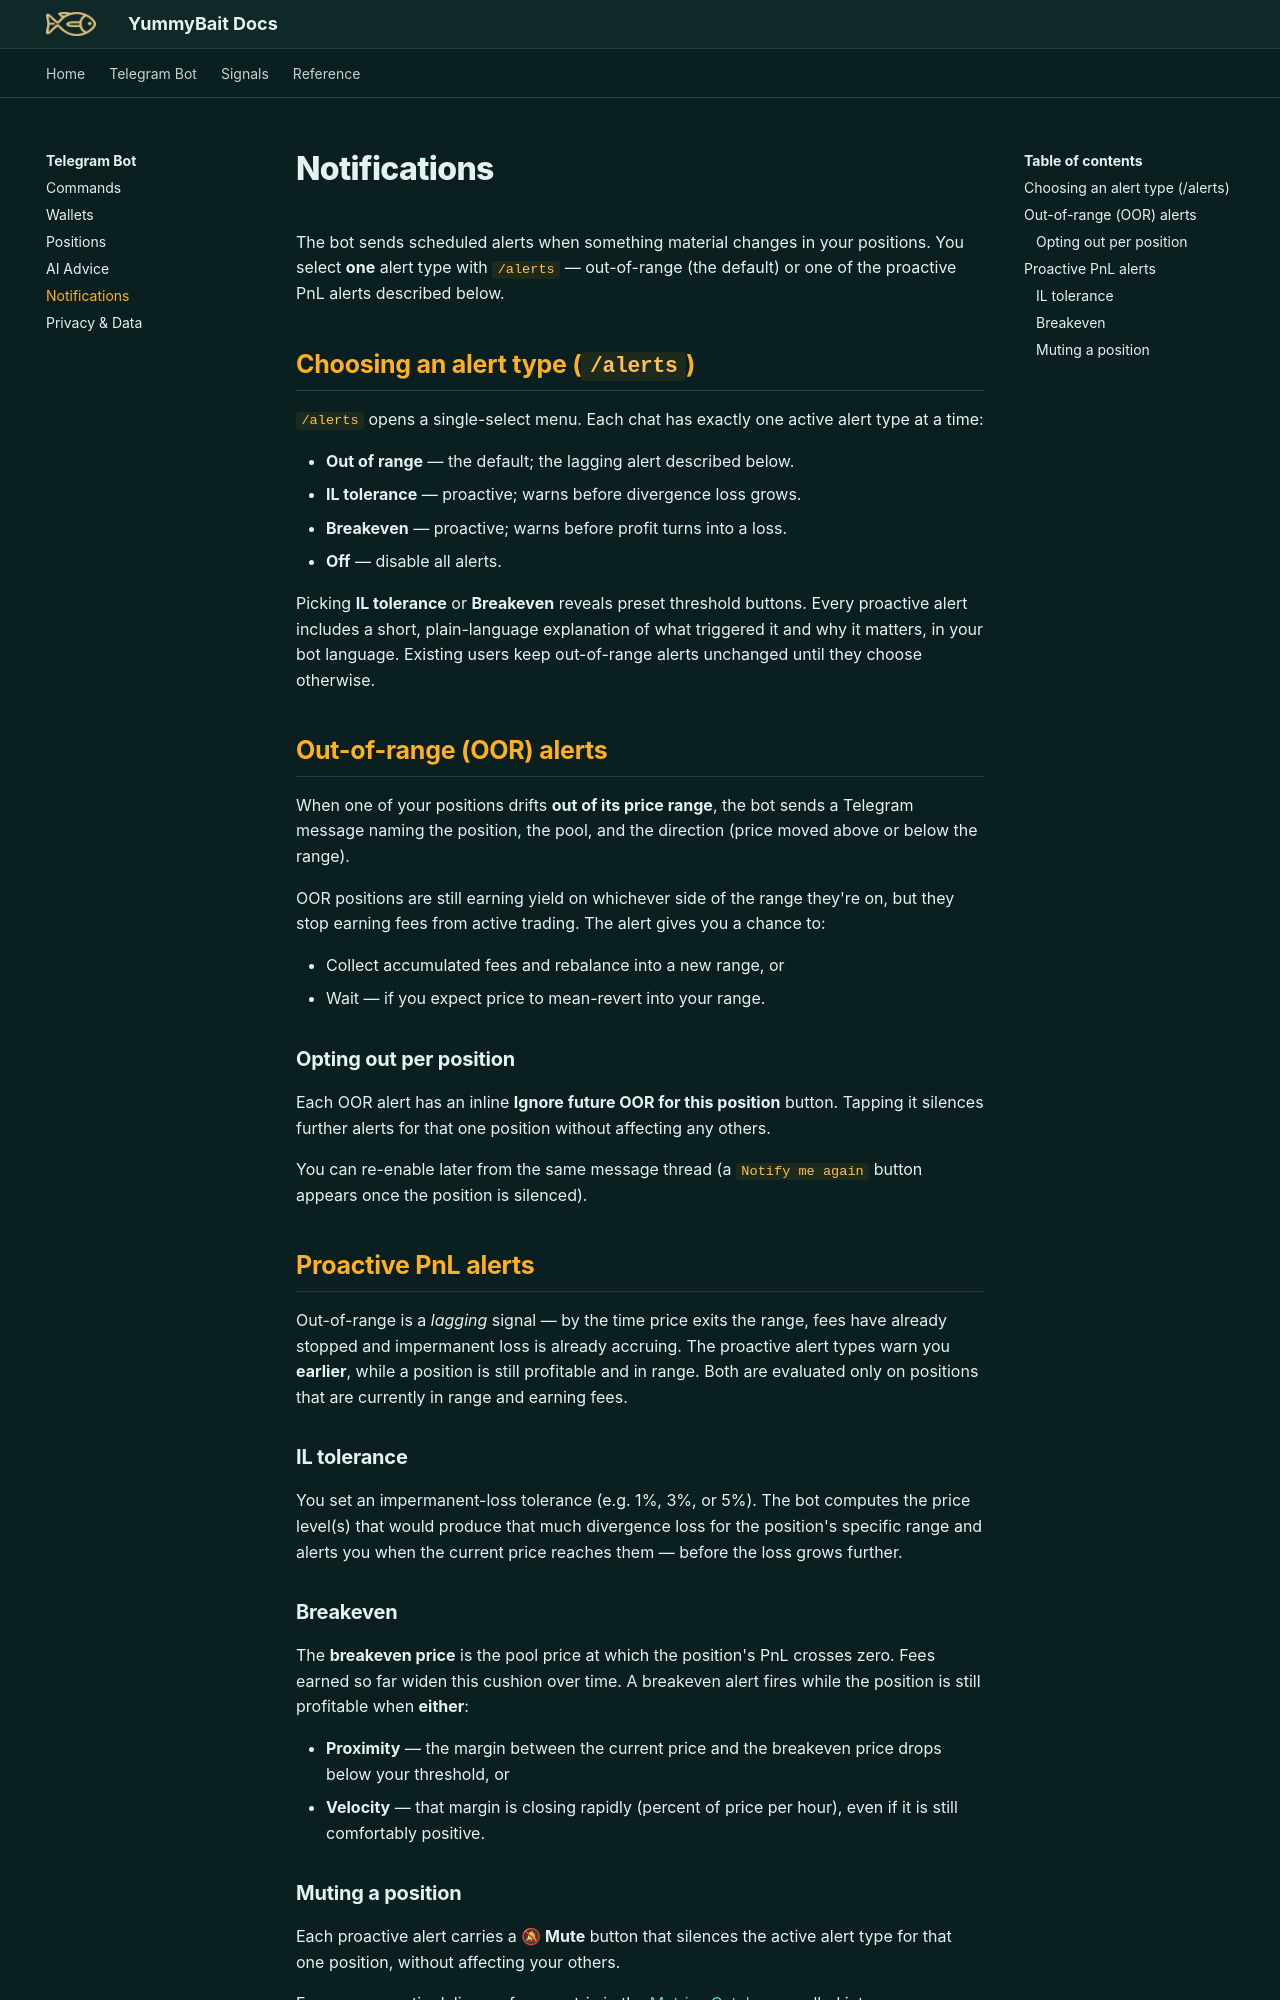

repository: Yummybait-fin/yummybait-docs · page: bot/notifications/index.html · generator: mkdocs

# Notifications

The bot sends scheduled alerts when something material changes in your
positions. You select **one** alert type with `/alerts` — out-of-range
(the default) or one of the proactive PnL alerts described below.

## Choosing an alert type (`/alerts`)

`/alerts` opens a single-select menu. Each chat has exactly one active
alert type at a time:

- **Out of range** — the default; the lagging alert described below.
- **IL tolerance** — proactive; warns before divergence loss grows.
- **Breakeven** — proactive; warns before profit turns into a loss.
- **Off** — disable all alerts.

Picking **IL tolerance** or **Breakeven** reveals preset threshold
buttons. Every proactive alert includes a short, plain-language
explanation of what triggered it and why it matters, in your bot
language. Existing users keep out-of-range alerts unchanged until they
choose otherwise.

## Out-of-range (OOR) alerts

When one of your positions drifts **out of its price range**, the bot
sends a Telegram message naming the position, the pool, and the
direction (price moved above or below the range).

OOR positions are still earning yield on whichever side of the range
they're on, but they stop earning fees from active trading. The alert
gives you a chance to:

- Collect accumulated fees and rebalance into a new range, or
- Wait — if you expect price to mean-revert into your range.

### Opting out per position

Each OOR alert has an inline **Ignore future OOR for this position**
button. Tapping it silences further alerts for that one position
without affecting any others.

You can re-enable later from the same message thread (a `Notify me
again` button appears once the position is silenced).

## Proactive PnL alerts

Out-of-range is a *lagging* signal — by the time price exits the range,
fees have already stopped and impermanent loss is already accruing. The
proactive alert types warn you **earlier**, while a position is still
profitable and in range. Both are evaluated only on positions that are
currently in range and earning fees.

### IL tolerance

You set an impermanent-loss tolerance (e.g. 1%, 3%, or 5%). The bot
computes the price level(s) that would produce that much divergence
loss for the position's specific range and alerts you when the current
price reaches them — before the loss grows further.

### Breakeven

The **breakeven price** is the pool price at which the position's PnL
crosses zero. Fees earned so far widen this cushion over time. A
breakeven alert fires while the position is still profitable when
**either**:

- **Proximity** — the margin between the current price and the
  breakeven price drops below your threshold, or
- **Velocity** — that margin is closing rapidly (percent of price per
  hour), even if it is still comfortably positive.
